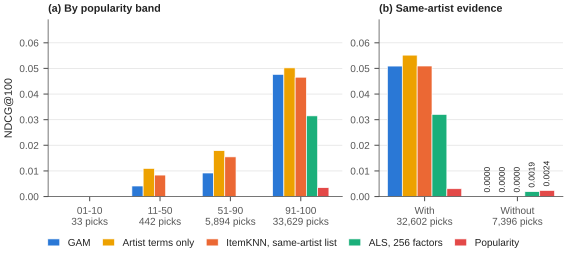

The file beside this chart, header and first rows:
slice, level, arm, ndcg100
popularity band, 01-10, gam, 0.0
popularity band, 11-50, gam, 0.004108
popularity band, 51-90, gam, 0.009183
popularity band, 91-100, gam, 0.0477
popularity band, 01-10, artist_only, 0.0
popularity band, 11-50, artist_only, 0.01097
popularity band, 51-90, artist_only, 0.01789
popularity band, 91-100, artist_only, 0.05023
popularity band, 01-10, knn_same, 0.0
popularity band, 11-50, knn_same, 0.008383
popularity band, 51-90, knn_same, 0.01548
popularity band, 91-100, knn_same, 0.04656
popularity band, 01-10, als_d, 0.0
popularity band, 11-50, als_d, 0.0
popularity band, 51-90, als_d, 0.0
popularity band, 91-100, als_d, 0.03149
popularity band, 01-10, popularity, 0.0
popularity band, 11-50, popularity, 0.0
popularity band, 51-90, popularity, 0.0
popularity band, 91-100, popularity, 0.003455
same-artist neighbour, with a same-artist neighbour, gam, 0.05092
same-artist neighbour, without a same-artist neighbour, gam, 0.0
same-artist neighbour, with a same-artist neighbour, artist_only, 0.05519
same-artist neighbour, without a same-artist neighbour, artist_only, 0.0
same-artist neighbour, with a same-artist neighbour, knn_same, 0.05094
same-artist neighbour, without a same-artist neighbour, knn_same, 0.0
same-artist neighbour, with a same-artist neighbour, als_d, 0.03205
same-artist neighbour, without a same-artist neighbour, als_d, 0.001901
same-artist neighbour, with a same-artist neighbour, popularity, 0.003027
same-artist neighbour, without a same-artist neighbour, popularity, 0.002368
